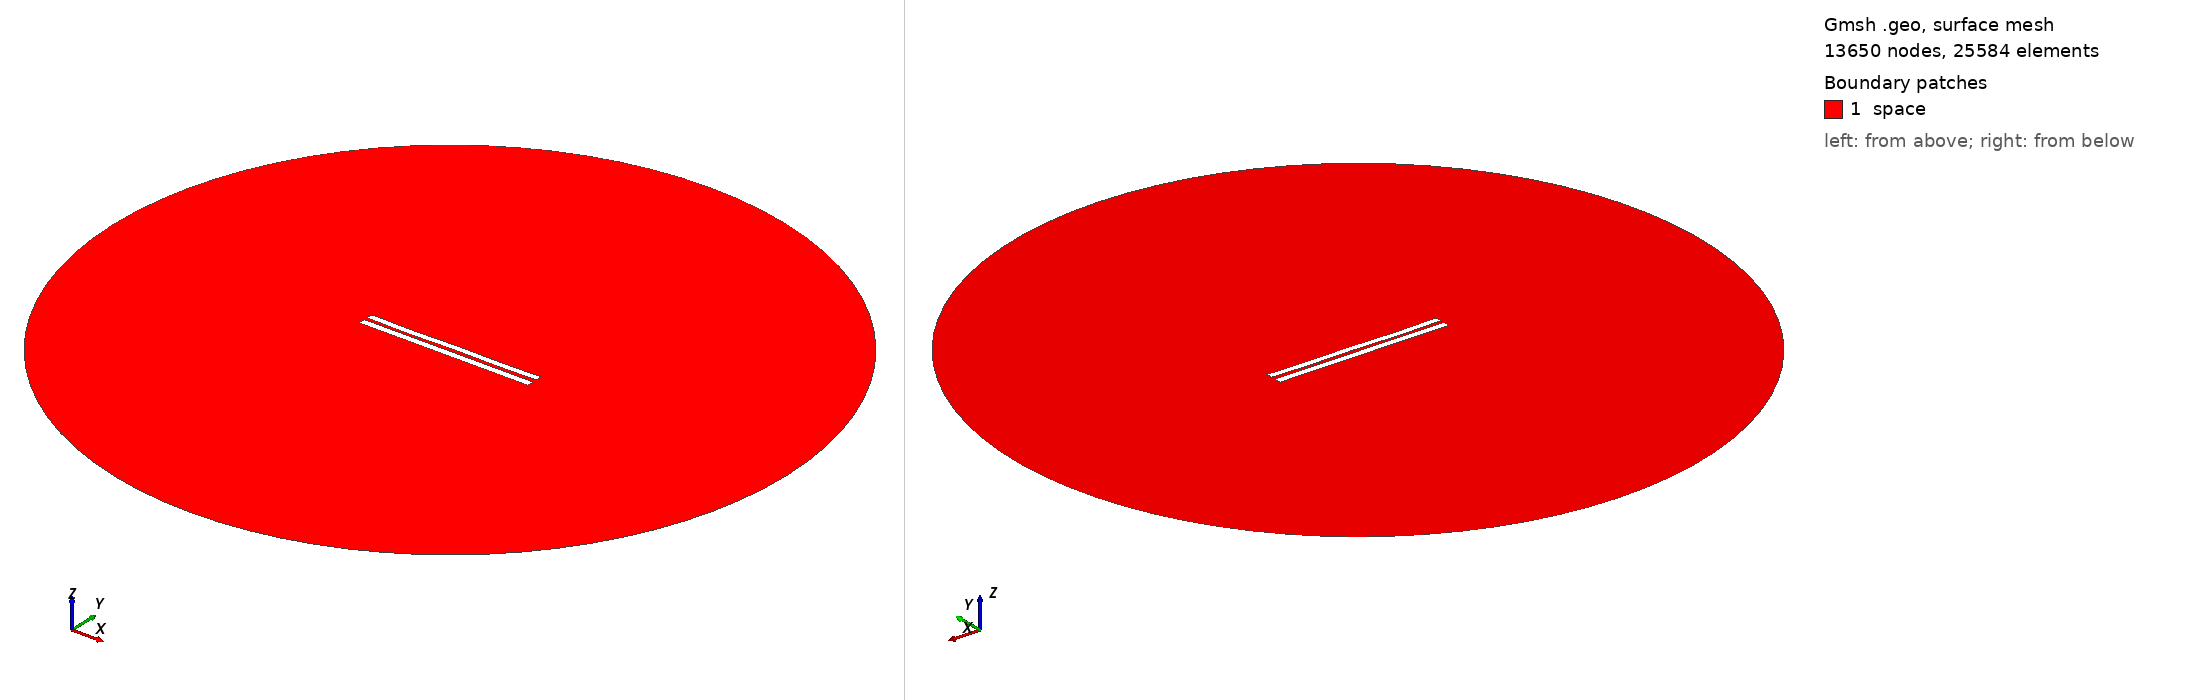

Gmsh geometry script, surface-meshed: 13650 nodes, 25584 surface elements. Boundary patches (legend numbers): 1 space. Left view from above one corner, right view from below the opposite corner. Legend entries are the model's physical surfaces. The drawing asked Gmsh for element sizes between 1% and 20% of the model's largest extent; the script's own settings can give other sizes.

=== 4781.geo (drawn) ===
//---------------------------------------
// Geometry kernel
//---------------------------------------

SetFactory("OpenCASCADE");



//---------------------------------------
// Parameters of the geometry
//---------------------------------------

// Overetch of the upper plate
overetch = 0.125;

// Distance between the plates
distance = 2.0;

// Discretization over the x axis (for the deformation)
nx = 50; 

// Length of the plate
L = 100 - overetch; 

// Number of modes
n = 4; 

// 1st mode coefficient
coeff(1) = 0.07499999999999998;
beta(1) = 0.596864 * 3.1415926535 / L;

// 2nd mode coefficient
coeff(2) = -0.075;
beta(2) = 1.49418 * 3.1415926535 / L;

// 3rd mode coefficient
coeff(3) = -0.075;
beta(3) = 2.50025 * 3.1415926535 / L;

// 4th mode coefficient
coeff(4) = -0.15;
beta(4) = 3.49999 * 3.1415926535 / L;



//---------------------------------------
// Upper plate (deformed rectangle)
//---------------------------------------

// Coordiantes of the upper plate
xmin = -50;
xmax = 50 - overetch;

// Height of the upper plate
yheight = 4 - 2 * overetch;

// Indexes of the points
UpperID[] = {};
LowerID[] = {};
LeftID[] = {};
RightID[] = {};

// Point index
p = 1;

// Horizontal edges
For i In {1:nx}
    x = xmin + (i-1)*(xmax - xmin)/(nx-1);

    y_bottom = distance / 2 + overetch;
    For j In {1:n}
        C = (Cosh(beta(j)*L) + Cos(beta(j)*L)) / (Sinh(beta(j)*L) + Sin(beta(j)*L));
        y_bottom  = y_bottom + coeff(j) * (Cosh(beta(j)*(x+50)) - Cos(beta(j)*(x+50)) - C * (Sinh(beta(j)*(x+50)) - Sin(beta(j)*(x+50))));
    EndFor

    y_top = y_bottom + yheight;

    Point(p) = {x, y_top, 0, 1.0};
    UpperID[i] = p;
    p = p + 1;

    Point(p) = {x, y_bottom, 0, 1.0};
    LowerID[i] = p;
    p = p + 1;
EndFor

// Create point lists
UpperPts[] = {}; LowerPts[] = {};
For i In {1:nx}
  UpperPts[] += {UpperID[i]};
  LowerPts[] += {LowerID[i]};
EndFor

// Build splines
Spline(1) = {UpperPts[]};
Spline(2) = {LowerPts[]};
Line(3) = {LowerPts[nx-1], UpperPts[nx-1]};
Line(4) = {LowerPts[0], UpperPts[0]};

// Build the plane surface
Curve Loop(1) = {2, 3, -1, -4};
Plane Surface(1) = {1};



//---------------------------------------
// Lower plate (rectangle)
//---------------------------------------

// Vertices
Point(1001) = {-50, -1, 0, 1.0};
Point(1002) = { 50, -1, 0, 1.0};
Point(1003) = { 50,  -5, 0, 1.0};
Point(1004) = {-50,  -5, 0, 1.0};

// Edges
Line(5) = {1001, 1002};
Line(6) = {1002, 1003};
Line(7) = {1003, 1004};
Line(8) = {1004, 1001};

// Plane surface
Line Loop(2) = {5, 6, 7, 8};
Plane Surface(2) = {2}; 



//---------------------------------------
// Outer (fictious) boundary
//---------------------------------------

// Points
Point(1005) = {0, 0, 0};       // Center
Point(1006) = {200, 0, 0};     // Start point
Point(1007) = {0, 200, 0};     // 90 degrees
Point(1008) = {-200, 0, 0};    // 180 degrees
Point(1009) = {0, -200, 0};    // 270 degrees

// Circle arcs (each needs start, center, end)
Circle(9) = {1006, 1005, 1007};
Circle(10) = {1007, 1005, 1008};
Circle(11) = {1008, 1005, 1009};
Circle(12) = {1009, 1005, 1006};

// Plane surface for the entire domain
Curve Loop(3) = {9, 10, 11, 12};
Surface(3) = {3};

// Subtract the plates from the whole domain to obtain the actual domain where we want to solve the equations
BooleanDifference{ Surface{3}; Delete; }{ Surface{1}; Surface{2}; Delete; }




//---------------------------------------
// Transfinite Lines/Curves
//---------------------------------------

// Set the number of points on the boundaries
r = 7;

// Plates
Transfinite Curve {1, 2} = 50*r Using Progression 1;
Transfinite Curve {3, 4} = 2*r Using Progression 1;
Transfinite Line {5, 7} = 50*r Using Progression 1;
Transfinite Line {6, 8} = 2*r Using Progression 1;

// Outer boundary
Transfinite Line {9, 10, 11, 12} = 20 Using Progression 1;



//---------------------------------------
// Physical groups
//---------------------------------------                

// Physical curves (boundaries)
Physical Line("force_segment", 10) = {2};
Physical Line("upper_plate", 11) = {1, 3, 4};
Physical Line("lower_plate", 12) = {5, 6, 7, 8};
Physical Line("boundary", 20) = {9, 10, 11, 12};

// Physical Surfaces
Physical Surface("space", 30) = {3};



//---------------------------------------
// 6. Generate the Mesh
//---------------------------------------

// 2D mesh generation
Mesh 2;
